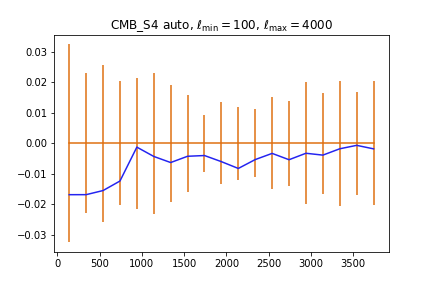

Source data for this figure (header and first rows):
Ls, reckap_x_reckap_t, reckap_x_reckap_t_err, bias, bias_err
140.0, 2.1362185209032214e-07, 6.805353681378746e-09, -0.01686, 0.03241
340.0, 7.929188222034742e-08, 1.7572409771297847e-09, -0.01685, 0.02293
540.0, 6.085199539039883e-08, 1.5556115553299009e-09, -0.0155, 0.02568
740.0, 5.249045012092892e-08, 1.0555454945256924e-09, -0.01238, 0.0203
940.0, 4.7425481547602334e-08, 1.052752075248308e-09, -0.001261, 0.02156
1140, 4.361204205266719e-08, 1.0080516168523561e-09, -0.004316, 0.02319
1340, 3.9958601329926793e-08, 7.597648817564276e-10, -0.006316, 0.01912
1540, 3.7477420416555206e-08, 5.951114656360895e-10, -0.004259, 0.01594
1740, 3.488685562443756e-08, 3.2622995196694973e-10, -0.004019, 0.009341
1940, 3.2781146065982326e-08, 4.383985673187515e-10, -0.006025, 0.01341
2140, 3.1393718227424415e-08, 3.7316919137073126e-10, -0.008254, 0.01201
2340, 3.036200877226701e-08, 3.3661678028794607e-10, -0.005345, 0.01116
2540, 3.020100594738808e-08, 4.52289146354497e-10, -0.003318, 0.01503
2740, 3.133328540357118e-08, 4.303231799104114e-10, -0.005391, 0.01392
2940, 3.35070643798708e-08, 6.697977230210757e-10, -0.003275, 0.01994
3140, 3.7807218330140083e-08, 6.217198082204422e-10, -0.003884, 0.01648
3340, 4.780357071224706e-08, 9.853876876864328e-10, -0.001804, 0.02054
3540, 5.976067760201372e-08, 1.0150583203773521e-09, -0.0006775, 0.01692
3740, 6.859983868840546e-08, 1.394321118843282e-09, -0.001829, 0.02028
